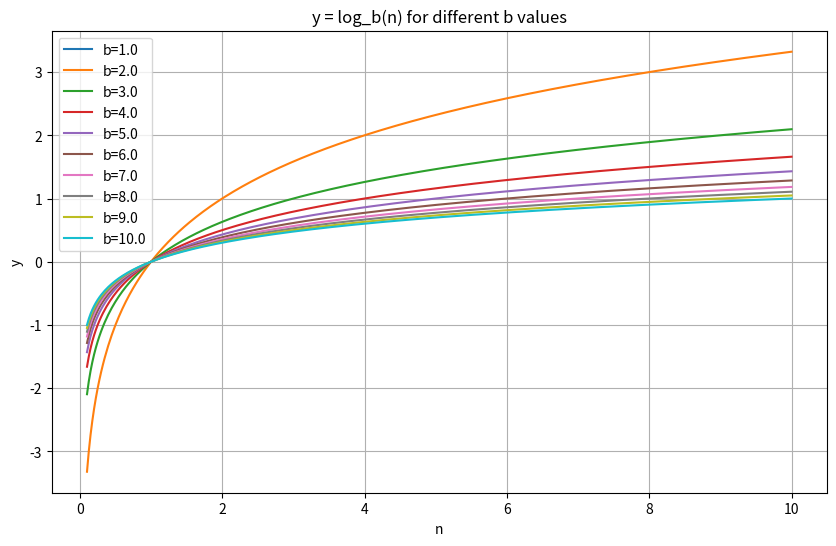

Reproduce this figure in Python.
import numpy as np
import matplotlib.pyplot as plt

# 定义n的范围
n_values = np.linspace(0.1, 10, 400)  # 从0.1到10，避免log(0)的情况

# 设置底数b的范围
b_values = np.linspace(1, 10, 10)  # 底数从1到10之间

# 创建一个图形
plt.figure(figsize=(10, 6))

# 为每个底数绘制曲线
for b in b_values:
    y_values = np.log(n_values) / np.log(b)  # 计算log_b(n) 使用change-of-base公式
    plt.plot(n_values, y_values, label=f'b={b:.1f}')

# 设置图形标题和标签
plt.title('y = log_b(n) for different b values')
plt.xlabel('n')
plt.ylabel('y')

# 添加图例
plt.legend()

# 显示图形
plt.grid(True)
plt.show()
